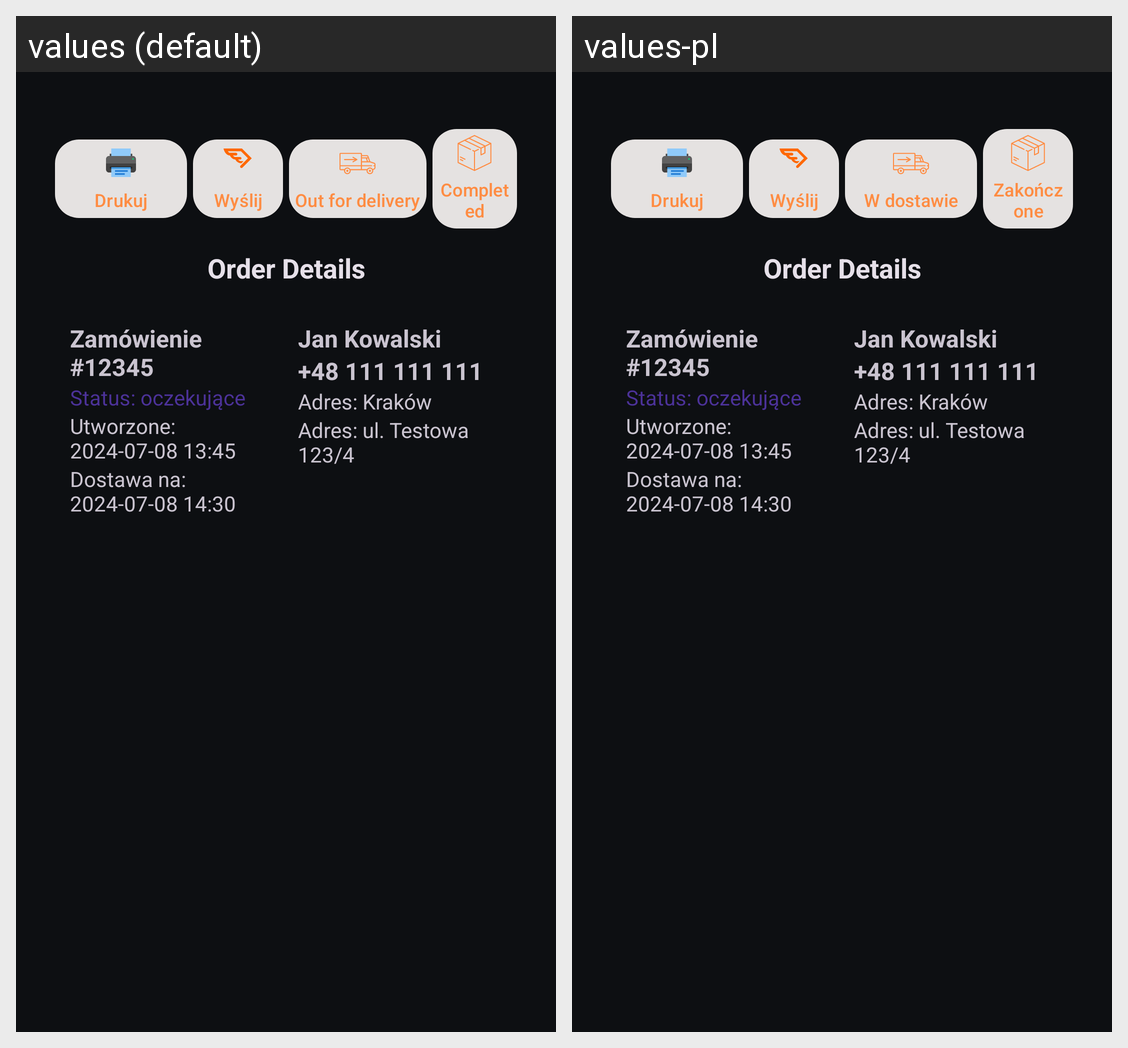

The Android screen above is rendered under two locales of the same app. Produce the string resources it draws, with the default and per-locale values.
Android screen res/layout/dialog_accept_order.xml rendered under 2 locales, left to right: values (default), values-pl. Device: Nexus 5 (rendered at 1080×1920; each locale shown at half size, 540×960, under a caption strip naming it); theme Theme.ITSChat.
Strings drawn on this screen, with the default value and each locale's value (text and hints the layout hard-codes, and strings that could not be matched under every locale, appear in the picture but are not listed):

status_out_for_delivery
  values: Out for delivery
  values-pl: W dostawie

status_completed
  values: Completed
  values-pl: Zakończone
